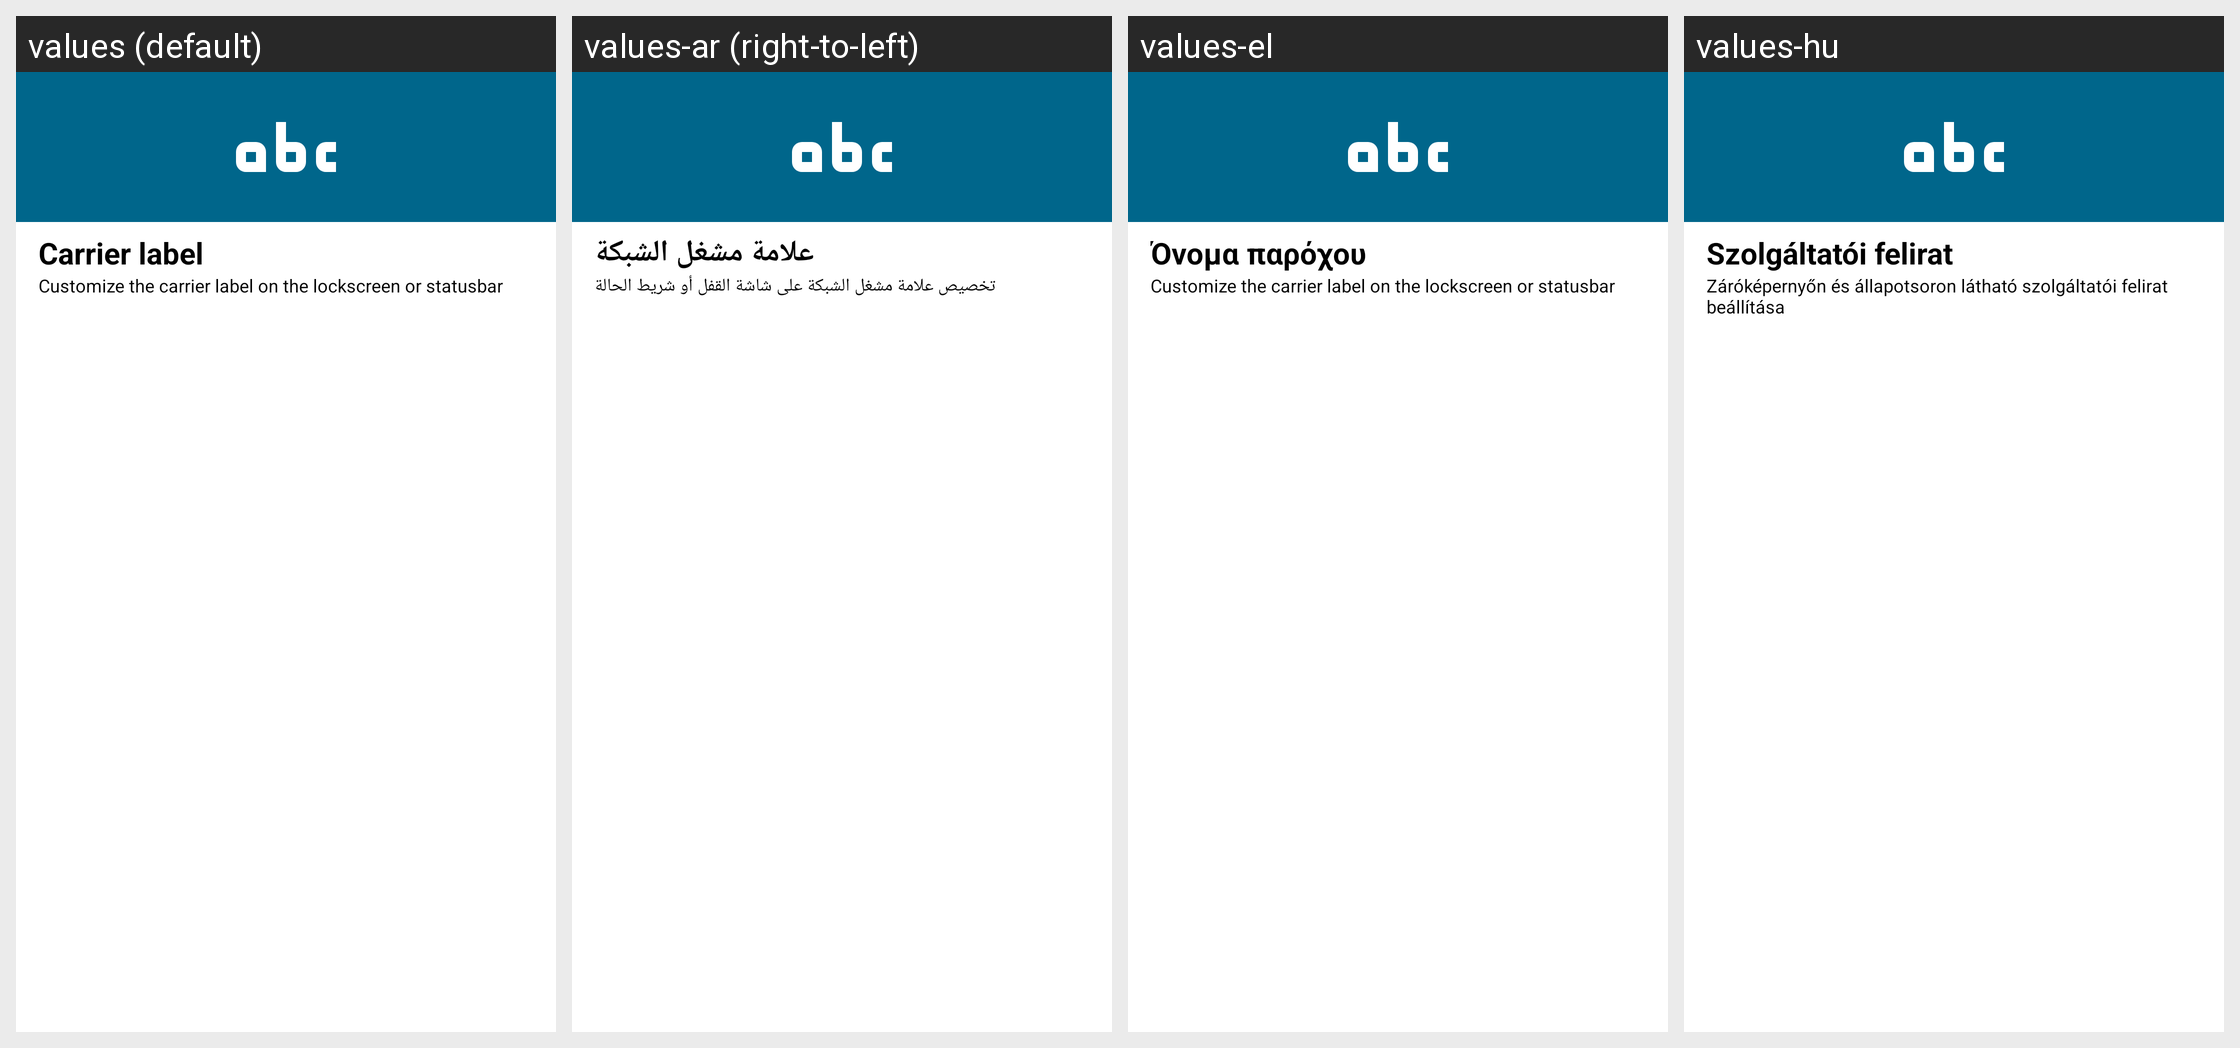

Translations of the strings shown on this Android screen, per locale in the grid:
Android screen res/layout/carrier_label.xml rendered under 4 locales, left to right: values (default), values-ar (right-to-left), values-el, values-hu. Device: Nexus 5 (rendered at 1080×1920; each locale shown at half size, 540×960, under a caption strip naming it); theme Theme.MaterialUnicorns.
Other locales in the repository, not shown: values-af, values-ca, values-cs, values-da, values-de, values-es, values-fi, values-fr, values-it, values-iw, values-ja, values-ko, values-nl, values-no-rNO, values-pl, values-pt-rBR, values-pt-rPT, values-ro, values-ru, values-sr, values-sv, values-tr, values-uk, values-vi, values-zh-rCN, values-zh-rTW.
Strings drawn on this screen, with the default value and each locale's value (text and hints the layout hard-codes, and strings that could not be matched under every locale, appear in the picture but are not listed):

carrier_label_title
  values: Carrier label
  values-ar: علامة مشغل الشبكة
  values-el: Όνομα παρόχου
  values-hu: Szolgáltatói felirat

carrier_label_summary
  values: Customize the carrier label on the lockscreen or statusbar
  values-ar: تخصيص علامة مشغل الشبكة على شاشة القفل أو شريط الحالة
  values-el: Customize the carrier label on the lockscreen or statusbar
  values-hu: Záróképernyőn és állapotsoron látható szolgáltatói felirat beállítása
